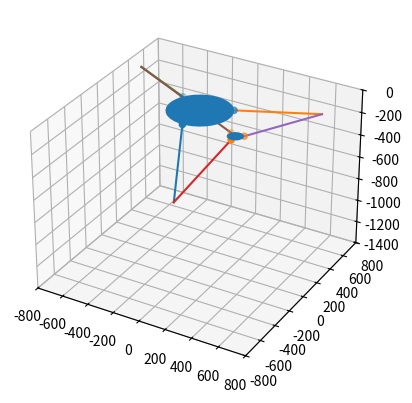
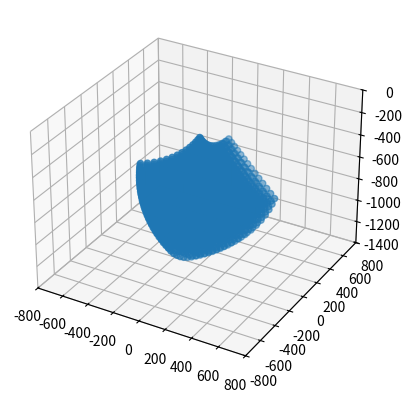

These charts were generated, in order, by the following Python code:
#!/usr/bin/env python
"""
Delta Robot Kinematics code, liberally borrowed from tutorial:
http://forums.trossenrobotics.com/tutorials/introduction-129/delta-robot-kinematics-3276/
License: "You can freely use this code in your applications."

Note that the above tutorial defines the lengths f and e differently to me.  The
tutorial uses the side length of the equilateral triangle which has either the
servo output (for f) or the parallel link anchor (for e) in the middle of the side.

I use the convention that f or e is the displacement from the servo output/parallel
link anchor to the centre of the triangle, which is easier to measure.
"""

import math as maths
import matplotlib.pyplot as plt
import numpy as np
import mpl_toolkits.mplot3d.art3d as art3d

class DeltaPositionError(Exception):
    pass

class SimulatedDeltaBot(object):

    def __init__(self, servo_link_length, parallel_link_length, servo_displacement, effector_displacement):
        self.e = effector_displacement
        self.f = servo_displacement
        self.re = parallel_link_length
        self.rf = servo_link_length

    def forward(self, theta1, theta2, theta3):
        """ 
        Takes three servo angles in degrees.  Zero is horizontal.
        return (x,y,z) if point valid, None if not 
        """
        t = self.f-self.e

        theta1, theta2, theta3 = maths.radians(theta1), maths.radians(theta2), maths.radians(theta3)

        # Calculate position of leg1's joint.  x1 is implicitly zero - along the axis
        y1 = -(t + self.rf*maths.cos(theta1))
        z1 = -self.rf*maths.sin(theta1)

        # Calculate leg2's joint position
        y2 = (t + self.rf*maths.cos(theta2))*maths.sin(maths.pi/6)
        x2 = y2*maths.tan(maths.pi/3)
        z2 = -self.rf*maths.sin(theta2)

        # Calculate leg3's joint position
        y3 = (t + self.rf*maths.cos(theta3))*maths.sin(maths.pi/6)
        x3 = -y3*maths.tan(maths.pi/3)
        z3 = -self.rf*maths.sin(theta3)

        # From the three positions in space, determine if there is a valid
        # location for the effector
        dnm = (y2-y1)*x3-(y3-y1)*x2
    
        w1 = y1*y1 + z1*z1
        w2 = x2*x2 + y2*y2 + z2*z2
        w3 = x3*x3 + y3*y3 + z3*z3

        # x = (a1*z + b1)/dnm
        a1 = (z2-z1)*(y3-y1)-(z3-z1)*(y2-y1)
        b1 = -((w2-w1)*(y3-y1)-(w3-w1)*(y2-y1))/2.0

        # y = (a2*z + b2)/dnm;
        a2 = -(z2-z1)*x3+(z3-z1)*x2
        b2 = ((w2-w1)*x3 - (w3-w1)*x2)/2.0

        # a*z^2 + b*z + c = 0
        a = a1*a1 + a2*a2 + dnm*dnm
        b = 2*(a1*b1 + a2*(b2-y1*dnm) - z1*dnm*dnm)
        c = (b2-y1*dnm)*(b2-y1*dnm) + b1*b1 + dnm*dnm*(z1*z1 - self.re*self.re)
 
        # discriminant
        d = b*b - 4.0*a*c
        if d < 0:
            return None # non-existing point

        z0 = -0.5*(b+maths.sqrt(d))/a
        x0 = (a1*z0 + b1)/dnm
        y0 = (a2*z0 + b2)/dnm
        return (x0,y0,z0)


    def _calcAngleYZ(self, x0, y0, z0):
        y1 = -self.f
        y0 -= self.e
        a = (x0*x0 + y0*y0 + z0*z0 + self.rf*self.rf - self.re*self.re - y1*y1)/(2*z0)
        b = (y1-y0)/z0
        d = -(a + b*y1)*(a + b*y1) + self.rf*(b*b*self.rf + self.rf)
        if d < 0:
            raise DeltaPositionError()
        yj = (y1 - a*b - maths.sqrt(d))/(b*b + 1)
        zj = a + b*yj
        theta = 180.0*maths.atan(-zj/(y1-yj))/maths.pi
        if yj>y1:
            theta += 180.0
        return theta


    def inverse(self, x0, y0, z0):
        """
        Takes position and returns three servo angles, or 0,0,0 if not possible
        return (x,y,z) if point valid, None if not
        """
        cos120 = maths.cos(2.0*maths.pi/3.0)
        sin120 = maths.sin(2.0*maths.pi/3.0)

        try:
            theta1 = self._calcAngleYZ(x0, y0, z0)
            theta2 = self._calcAngleYZ(x0*cos120 + y0*sin120, y0*cos120 - x0*sin120, z0) # rotate +120 deg
            theta3 = self._calcAngleYZ(x0*cos120 - y0*sin120, y0*cos120 + x0*sin120, z0) # rotate -120 deg

            return theta1, theta2, theta3
        except DeltaPositionError:
            print("error")
            return 0,0,0


if __name__ == '__main__':
    # ## versi TA
    # servo_link_length = 295.0
    # parallel_link_length = 495.0
    # servo_displacement = 230.0
    # effector_displacement = 80.0

    tool_offset = 20.0

    # [redacted]
    servo_link_length = 640.0
    parallel_link_length = 840.0
    servo_displacement = 225.7
    effector_displacement = 60.0

    bot = SimulatedDeltaBot(servo_link_length, parallel_link_length,
                            servo_displacement, effector_displacement)
    

    # robot modelling
    # calculate IK for control system, input destined coordinate, output joint angle 
    ik_result = bot.inverse(0.0 ,500.0, -500.0)
    print(ik_result)

    servo_angle = np.array([ik_result[0],ik_result[1],ik_result[2]], dtype=int)

    cos120 = maths.cos(2.0*maths.pi/3.0)
    sin120 = maths.sin(2.0*maths.pi/3.0)

    cos30 = maths.cos(maths.pi/6.0)
    sin30 = maths.sin(maths.pi/6.0)

    fk_result = bot.forward(*servo_angle)
    print(fk_result)

    base = np.array([[0, -servo_displacement, 0],
            [sin120*servo_displacement,-cos120*servo_displacement,0],
            [-sin120*servo_displacement,-cos120*servo_displacement,0]])
    
    platform = np.array([[fk_result[0], fk_result[1]-effector_displacement,fk_result[2]],
            [fk_result[0]+sin120*effector_displacement,fk_result[1]-cos120*effector_displacement,fk_result[2]],
            [fk_result[0]-sin120*effector_displacement,fk_result[1]-cos120*effector_displacement,fk_result[2]]])
    
    t = servo_displacement-effector_displacement
    theta1, theta2, theta3 = maths.radians(servo_angle[0]), maths.radians(servo_angle[1]), maths.radians(servo_angle[2])
    # Calculate position of leg1's joint.  x1 is implicitly zero - along the axis
    y1 = -(t + servo_link_length*maths.cos(theta1))
    z1 = -servo_link_length*maths.sin(theta1)
    # Calculate leg2's joint position
    y2 = (t + servo_link_length*maths.cos(theta2))*maths.sin(maths.pi/6)
    x2 = y2*maths.tan(maths.pi/3)
    z2 = -servo_link_length*maths.sin(theta2)
    # Calculate leg3's joint position
    y3 = (t + servo_link_length*maths.cos(theta3))*maths.sin(maths.pi/6)
    x3 = -y3*maths.tan(maths.pi/3)
    z3 = -servo_link_length*maths.sin(theta3)

    joint = np.array([[0,y1,z1],
            [x2,y2,z2],
            [x3,y3,z3]])
    
   
    fig = plt.figure()
    ax = fig.add_subplot(1,1,1, projection='3d')
    ax.scatter(xs=[x for x,y,z in base] ,ys=[y for x,y,z in base],zs=[z for x,y,z in base])
    ax.scatter(xs=[x for x,y,z in platform] ,ys=[y for x,y,z in platform],zs=[z for x,y,z in platform])
    p = plt.Circle((0, 0), servo_displacement)
    pf = plt.Circle((fk_result[0], fk_result[1]), effector_displacement)
    ax.add_patch(p)
    ax.add_patch(pf)
    art3d.pathpatch_2d_to_3d(p, z=0, zdir="z")
    art3d.pathpatch_2d_to_3d(pf, z=fk_result[2], zdir="z")

    for i in range(3):
        ax.plot([base.T[0,i] ,joint.T[0,i]],[base.T[1,i],joint.T[1,i]],[base.T[2,i],joint.T[2,i]])
    for i in range(3):
        ax.plot([joint.T[0,i] ,platform.T[0,i]],[joint.T[1,i],platform.T[1,i]],[joint.T[2,i],platform.T[2,i]])
    ax.set_xlim([-800, 800])
    ax.set_ylim([-800, 800])
    ax.set_zlim([-1400, 0])        
    # plt.show()


    # calculate FK for workspace simulation, input joint angle, output end-effector coordinate 
    step = 5
    minServo = 0
    maxServo = 70

    points = []
    for t1 in range(minServo, maxServo, step):
        for t2 in range(minServo, maxServo, step):
            for t3 in range(minServo, maxServo, step):
                servos = (t1, t2, t3)
                points.append(bot.forward(*servos))
                there_and_back = bot.inverse(*bot.forward(*servos))
                err = map(lambda a,b: abs(a-b), servos, there_and_back)
                if max(err) > 0.0000000000001:
                    print(servos, there_and_back, err)

    fig = plt.figure()
    ax = fig.add_subplot(1,1,1, projection='3d')
    surf = ax.scatter(xs=[x for x,y,z in points] ,ys=[y for x,y,z in points],zs=[z for x,y,z in points])
    ax.set_xlim([-800, 800])
    ax.set_ylim([-800, 800])
    ax.set_zlim([-1400, 0])  
    plt.show()

    # # # simulate trajectory when motor speed is constant
    # base = np.array([[0, -servo_displacement, 0],
    #         [sin120*servo_displacement,-cos120*servo_displacement,0],
    #         [-sin120*servo_displacement,-cos120*servo_displacement,0]])
    
    # platform = np.array([[fk_result[0], fk_result[1]-effector_displacement,fk_result[2]],
    #         [fk_result[0]+sin120*effector_displacement,fk_result[1]-cos120*effector_displacement,fk_result[2]],
    #         [fk_result[0]-sin120*effector_displacement,fk_result[1]-cos120*effector_displacement,fk_result[2]]])
    
    # t = servo_displacement-effector_displacement
    # theta1, theta2, theta3 = maths.radians(servo_angle[0]), maths.radians(servo_angle[1]), maths.radians(servo_angle[2])
    # # Calculate position of leg1's joint.  x1 is implicitly zero - along the axis
    # y1 = -(t + servo_link_length*maths.cos(theta1))
    # z1 = -servo_link_length*maths.sin(theta1)
    # # Calculate leg2's joint position
    # y2 = (t + servo_link_length*maths.cos(theta2))*maths.sin(maths.pi/6)
    # x2 = y2*maths.tan(maths.pi/3)
    # z2 = -servo_link_length*maths.sin(theta2)
    # # Calculate leg3's joint position
    # y3 = (t + servo_link_length*maths.cos(theta3))*maths.sin(maths.pi/6)
    # x3 = -y3*maths.tan(maths.pi/3)
    # z3 = -servo_link_length*maths.sin(theta3)

    # joint = np.array([[0,y1,z1],
    #         [x2,y2,z2],
    #         [x3,y3,z3]])
    
   
    # fig = plt.figure()
    # ax = fig.add_subplot(1,1,1, projection='3d')
    # ax.scatter(xs=[x for x,y,z in base] ,ys=[y for x,y,z in base],zs=[z for x,y,z in base])
    # ax.scatter(xs=[x for x,y,z in platform] ,ys=[y for x,y,z in platform],zs=[z for x,y,z in platform])
    
    # for i in range(3):
    #     ax.plot([base.T[0,i] ,joint.T[0,i]],[base.T[1,i],joint.T[1,i]],[base.T[2,i],joint.T[2,i]])
    # for i in range(3):
    #     ax.plot([joint.T[0,i] ,platform.T[0,i]],[joint.T[1,i],platform.T[1,i]],[joint.T[2,i],platform.T[2,i]])
    # # calculate IK for control system, input destined coordinate, output joint angle 
    # ik_result_begin = bot.inverse(0.0 ,0.0, -216.0)
    # print("Sudut Joint awal",ik_result_begin)
    # servo_angle_begin = np.array([ik_result_begin[0],ik_result_begin[1],ik_result_begin[2]], dtype=int)
    # # calculate IK for control system, input destined coordinate, output joint angle 
    # ik_result_end = bot.inverse(0.0 ,700.0, -1200.0)
    # print("Sudut Joint akhir",ik_result_end)
    # servo_angle_end = np.array([ik_result_end[0],ik_result_end[1],ik_result_end[2]], dtype=int)
    # # calculate joint velocity
    # pps = 180 # pulse per second
    # ppr = 400 # pulse per rotation
    # motor_rpm = (pps / ppr) * 60 # rotation per second = pulse per second / pulse per rotation, rpm = rotation per second * 60 second

    # joint_vel = motor_rpm * 360 / 60 / 25 # Angle per second = motor_rpm * 360 / 60 / gear_ratio
    # step_interval = 1 / joint_vel
    # print("Kecepatan joint",joint_vel,"[°/s], Delay waktu per titik trajectory", step_interval,"[s/step]")
    # # initialize trajectory points, and servo angle
    # traj = []
    # traj_vel = []
    # servo_diff = servo_angle_end - servo_angle_begin
    # servos = servo_angle_begin
    # for i in range(np.max(servo_diff)):
    #     servos = list(servos)
    #     if servos[0] < servo_angle_end[0]:
    #         servos[0] = servo_angle_begin[0] + i
    #     if servos[1] < servo_angle_end[1]:
    #         servos[1] = servo_angle_begin[1] + i
    #     if servos[2] < servo_angle_end[2]:
    #         servos[2] = servo_angle_begin[2] + i
    #     servos = tuple([servos[0], servos[1], servos[2]])
    #     print("Step ke" ,i ,", Sudut Joint" ,servos)

    #     traj.append(bot.forward(*servos))

    #     there_and_back = bot.inverse(*bot.forward(*servos))
    #     err = map(lambda a,b: abs(a-b), servos, there_and_back)
    #     if max(err) > 0.0000000000001:
    #         print(servos, there_and_back, err)
    
    # traj = np.round(np.array(traj), decimals=2)
    # print("Koordinat end effector" ,traj)
    # np.savetxt("trajectory.csv",traj,delimiter =";", fmt='%.2f')
    
    # # fig = plt.figure()
    # # ax = fig.add_subplot(1,1,1, projection='3d')
    # surf = ax.scatter(xs=[x for x,y,z in traj] ,ys=[y for x,y,z in traj],zs=[z for x,y,z in traj])
    # plt.show()
    
    

